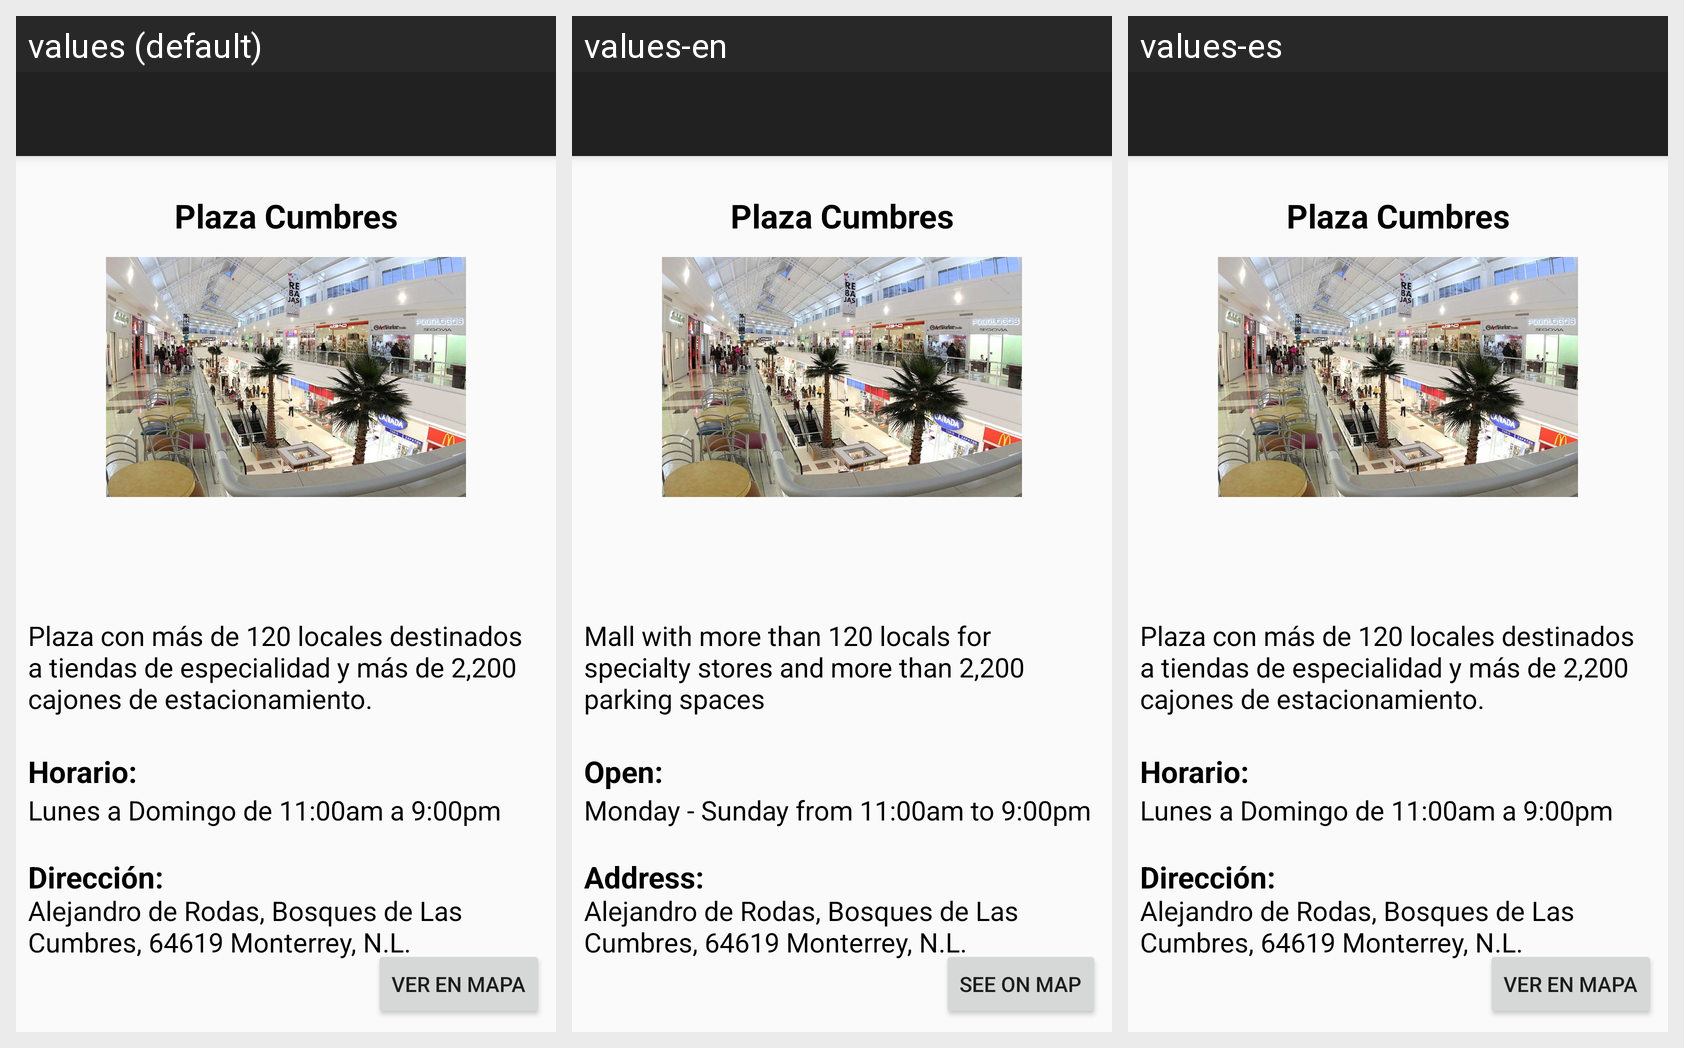

Here is an Android app screen in its default locale and in the app's own translations. Write out the translated-string differences for the strings that appear on this screen.
Android screen res/layout/activity_info_plaza_cumbres.xml rendered under 3 locales, left to right: values (default), values-en, values-es. Device: Nexus 5 (rendered at 1080×1920; each locale shown at half size, 540×960, under a caption strip naming it); theme AppTheme.
Strings drawn on this screen, with the default value and each locale's value (text and hints the layout hard-codes, and strings that could not be matched under every locale, appear in the picture but are not listed):

direccion1
  values: Dirección:
  values-en: Address:
  values-es: Dirección:  [not translated; the default value is used]

plazacumbres_horario
  values: Lunes a Domingo de 11:00am a 9:00pm
  values-en: Monday - Sunday from 11:00am to 9:00pm
  values-es: Lunes a Domingo de 11:00am a 9:00pm  [not translated; the default value is used]

horariopalabra
  values: Horario:
  values-en: Open:
  values-es: Horario:  [not translated; the default value is used]

plazacumbres_descripcion
  values: Plaza con más de 120 locales destinados a tiendas de especialidad y más de 2,200 cajones de estacionamiento.
  values-en: Mall with more than 120 locals for specialty stores and more than 2,200 parking spaces
  values-es: Plaza con más de 120 locales destinados a tiendas de especialidad y más de 2,200 cajones de estacionamiento.  [not translated; the default value is used]

boton
  values: VER EN MAPA
  values-en: SEE ON MAP
  values-es: VER EN MAPA  [not translated; the default value is used]
